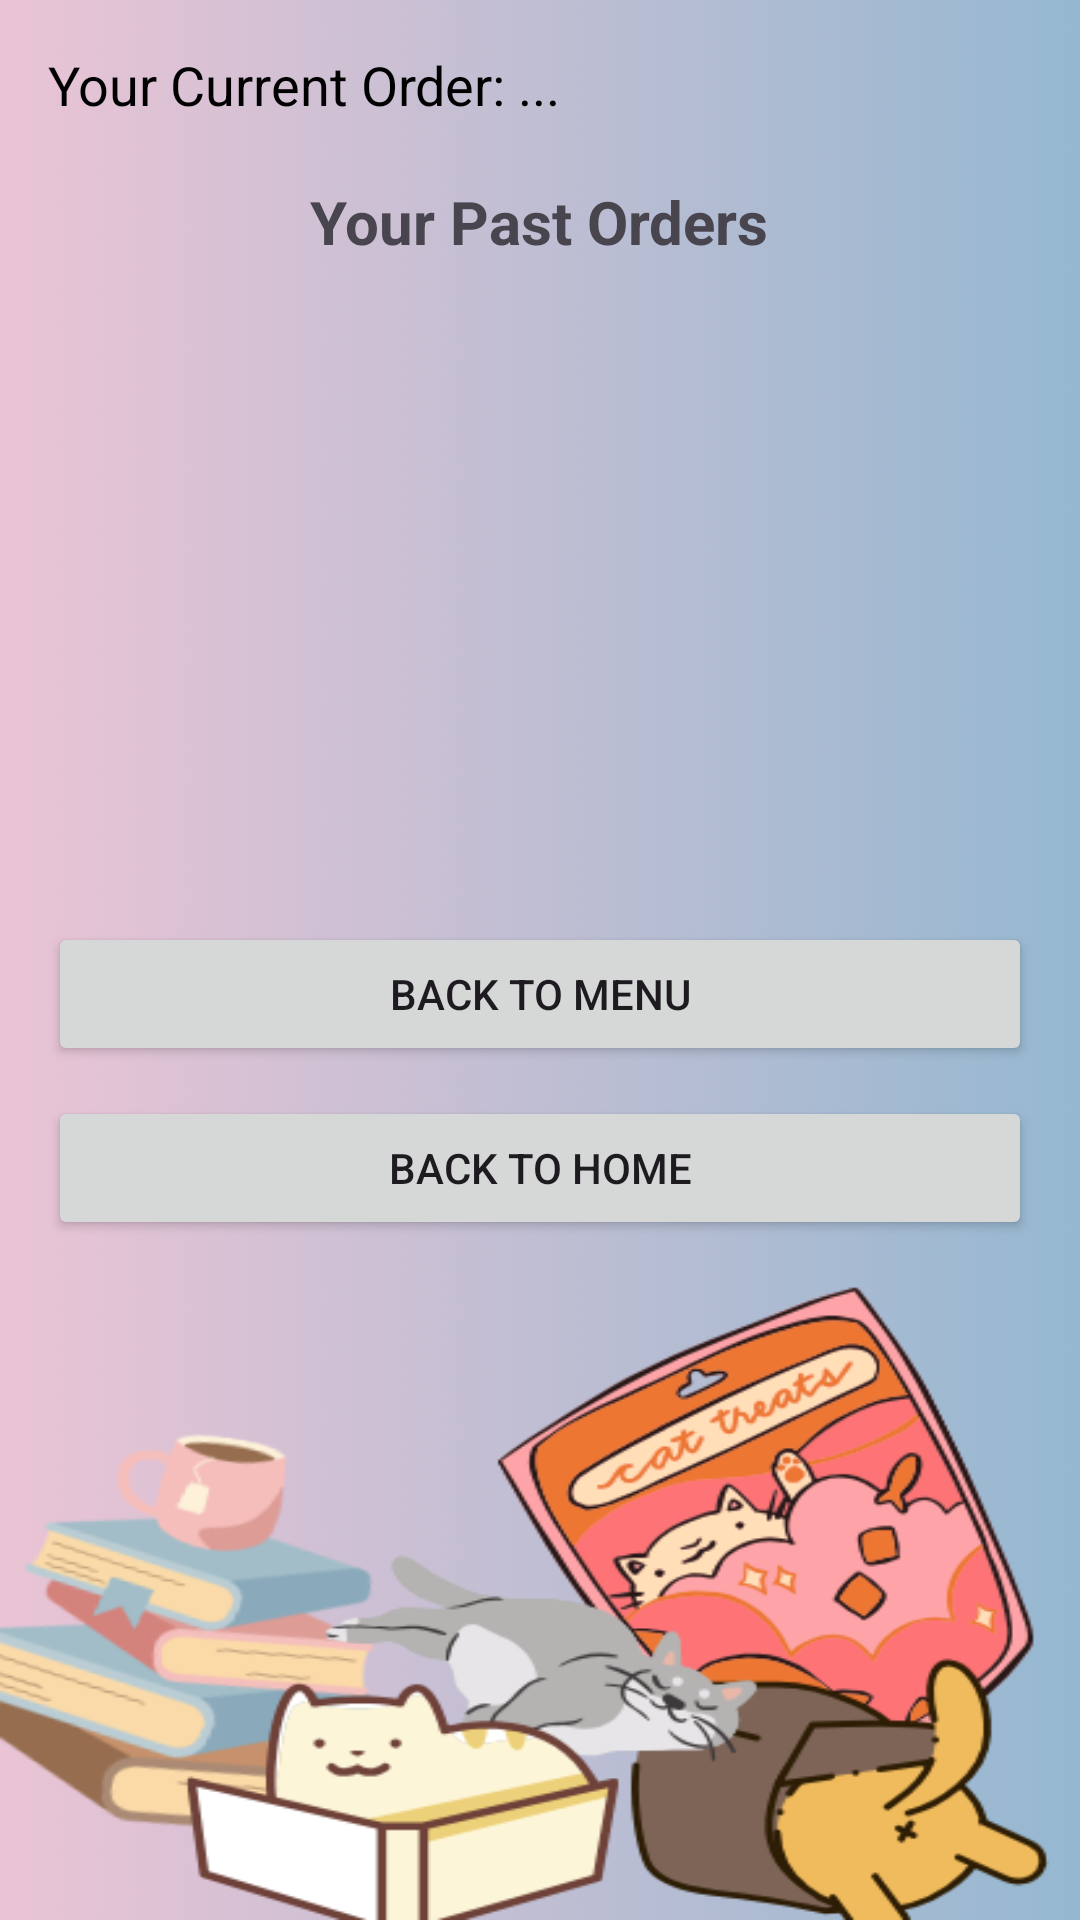

The Android layout XML behind this screen, and the referenced resources:
<!-- AndroidManifest.xml: application theme Theme.OnlineFoodOrderingSystem -->
<!-- res/layout/activity_orders.xml -->
<?xml version="1.0" encoding="utf-8"?>
<ScrollView xmlns:android="http://schemas.android.com/apk/res/android"
    android:layout_width="match_parent"
    android:layout_height="match_parent"
    android:background="@drawable/background">

    <LinearLayout
        android:layout_width="match_parent"
        android:layout_height="wrap_content"
        android:orientation="vertical"
        android:padding="16dp"
        android:gravity="center_horizontal">

        
        <TextView
            android:id="@+id/tvOrderSummary"
            android:layout_width="match_parent"
            android:layout_height="wrap_content"
            android:text="Your Current Order: ..."
            android:textSize="18sp"
            android:textColor="#000000"
            android:layout_marginBottom="20dp" />

        
        <TextView
            android:id="@+id/tvPastOrdersTitle"
            android:layout_width="wrap_content"
            android:layout_height="wrap_content"
            android:text="Your Past Orders"
            android:textSize="20sp"
            android:textStyle="bold"
            android:layout_marginBottom="10dp" />

        
        <ListView
            android:id="@+id/pastOrdersListView"
            android:layout_width="match_parent"
            android:layout_height="200dp"
            android:divider="@android:color/darker_gray"
            android:dividerHeight="1dp"
            android:layout_marginBottom="10dp" />

        
        <Button
            android:id="@+id/btnGoToMenu"
            android:layout_width="match_parent"
            android:layout_height="wrap_content"
            android:text="Back to Menu"
            android:layout_marginBottom="10dp" />

        
        <Button
            android:id="@+id/btnGoToHome"
            android:layout_width="match_parent"
            android:layout_height="wrap_content"
            android:text="Back to Home" />

    </LinearLayout>
</ScrollView>
<!-- resources referenced by this layout -->
<resources>
  <!-- drawable background: jpg bitmap (drawable, 25281 bytes) -->
  <style name="Theme.OnlineFoodOrderingSystem" parent="Base.Theme.OnlineFoodOrderingSystem" />
  <style name="Base.Theme.OnlineFoodOrderingSystem" parent="Theme.Material3.DayNight.NoActionBar">
          
          
      </style>
</resources>
